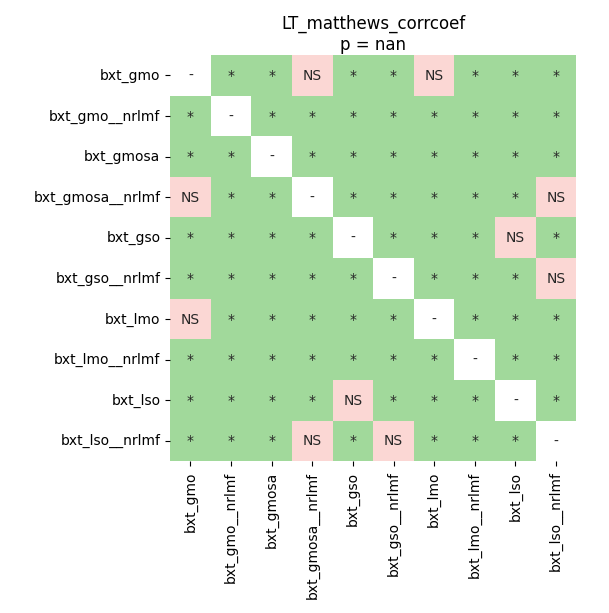

The table this chart was drawn from, first rows:
	bxt_gmo	bxt_gmo__nrlmf	bxt_gmosa	bxt_gmosa__nrlmf	bxt_gso	bxt_gso__nrlmf	bxt_lmo	bxt_lmo__nrlmf	bxt_lso	bxt_lso__nrlmf
bxt_gmo	1.0	0.01034	0.01034	0.08371	0.01034	0.04395	0.05482	0.01034	0.01034	0.01953
bxt_gmo__nrlmf	0.01034	1.0	0.01034	0.01034	0.01034	0.01034	0.01034	0.01034	0.01034	0.01034
bxt_gmosa	0.01034	0.01034	1.0	0.01034	0.04395	0.01034	0.01034	0.01034	0.04395	0.01034
bxt_gmosa__nrlmf	0.08371	0.01034	0.01034	1.0	0.01034	0.04395	0.01034	0.01034	0.01034	0.4714
bxt_gso	0.01034	0.01034	0.04395	0.01034	1.0	0.01034	0.01034	0.01034	0.6236	0.01034
bxt_gso__nrlmf	0.04395	0.01034	0.01034	0.04395	0.01034	1.0	0.01034	0.01034	0.01034	0.2616
bxt_lmo	0.05482	0.01034	0.01034	0.01034	0.01034	0.01034	1.0	0.01034	0.01953	0.01034
bxt_lmo__nrlmf	0.01034	0.01034	0.01034	0.01034	0.01034	0.01034	0.01034	1.0	0.01034	0.01034
bxt_lso	0.01034	0.01034	0.04395	0.01034	0.6236	0.01034	0.01953	0.01034	1.0	0.01034
bxt_lso__nrlmf	0.01953	0.01034	0.01034	0.4714	0.01034	0.2616	0.01034	0.01034	0.01034	1.0
